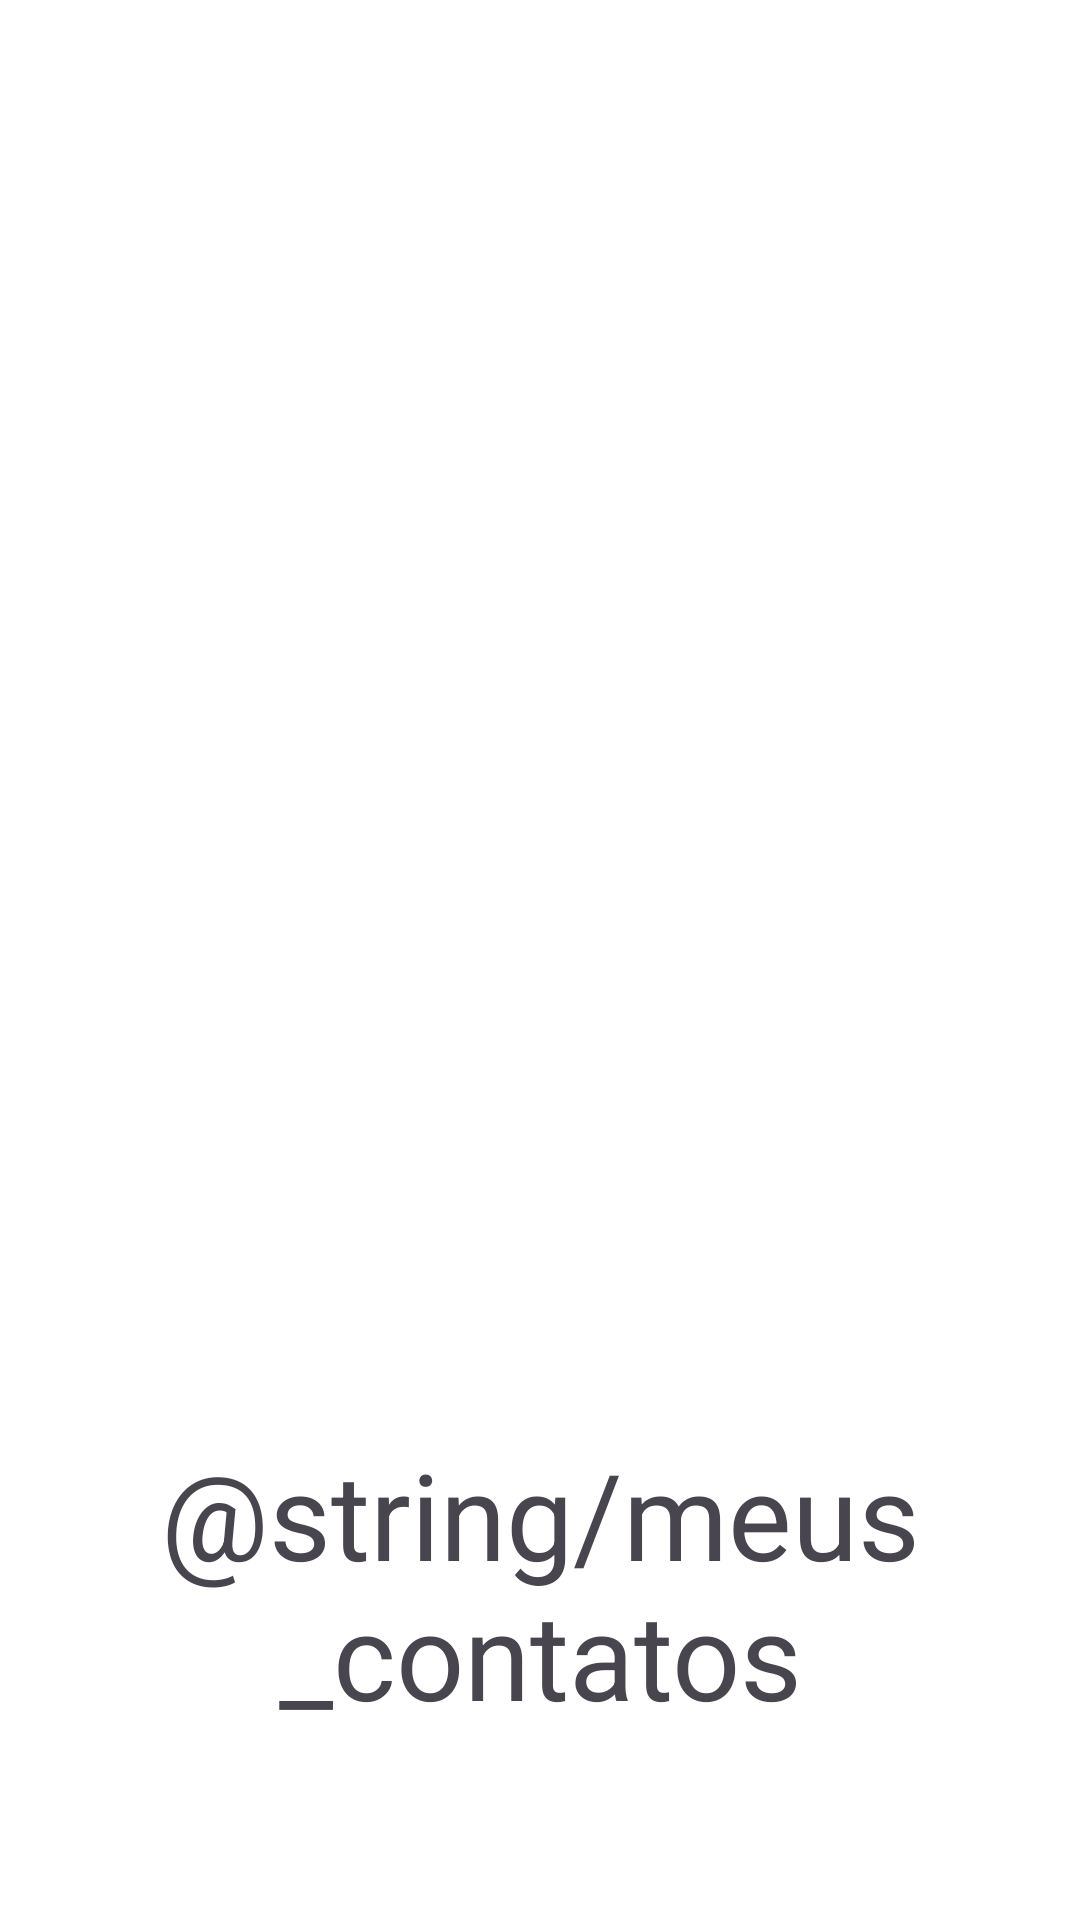

This screen was rendered from an Android layout file. Write that file and the resources it references.
<!-- AndroidManifest.xml: application theme Theme.AgendaDeContatos -->
<!-- res/layout/activity_splash_screen.xml -->
<?xml version="1.0" encoding="utf-8"?>
<LinearLayout xmlns:android="http://schemas.android.com/apk/res/android"
    android:layout_width="match_parent"
    android:layout_height="match_parent"
    android:orientation="vertical"
    android:layout_margin="24dp"
    android:background="#fff" >

    <ImageView
        android:id="@+id/size"
        android:layout_width="wrap_content"
        android:layout_height="0dp"
        android:layout_weight="0.7"
        android:layout_margin="50dp"
        android:src="@drawable/contatos" />
    <TextView
        android:layout_width="match_parent"
        android:layout_height="0dp"
        android:textSize="40sp"
        android:gravity="center_horizontal"
        android:layout_weight="0.3"
        android:text="@string/meus_contatos" />

</LinearLayout>
<!-- resources referenced by this layout -->
<resources>
  <style name="Theme.AgendaDeContatos" parent="Base.Theme.AgendaDeContatos" />
  <style name="Base.Theme.AgendaDeContatos" parent="Theme.Material3.DayNight.NoActionBar">
          
          
      </style>
</resources>
